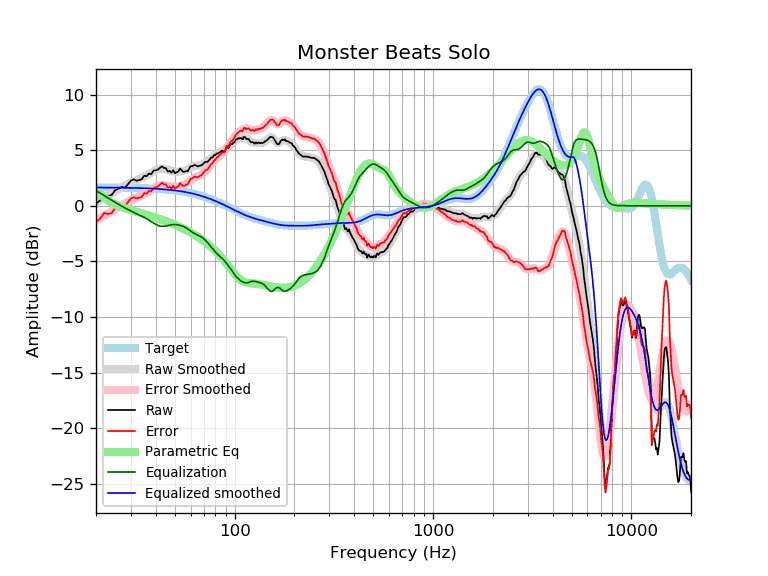

The data file committed next to this chart (first rows):
frequency, raw, error, smoothed, error_smoothed, equalization, parametric_eq, equalized_raw, equalized_smoothed, target
20, 0.20, -1.44, 0.28, -1.36, 1.36, 1.40, 1.56, 1.64, 1.64
21, 0.48, -1.16, 0.51, -1.13, 1.13, 1.03, 1.61, 1.64, 1.64
22, 1.00, -0.64, 0.73, -0.91, 0.91, 0.73, 1.91, 1.64, 1.64
23, 0.89, -0.74, 0.94, -0.70, 0.70, 0.48, 1.59, 1.63, 1.63
24, 0.97, -0.66, 1.13, -0.50, 0.50, 0.28, 1.47, 1.63, 1.63
25, 1.40, -0.23, 1.32, -0.31, 0.31, 0.12, 1.71, 1.63, 1.63
26, 1.54, -0.08, 1.50, -0.12, 0.12, -0.01, 1.66, 1.62, 1.62
27, 1.69, 0.07, 1.67, 0.04, -0.04, -0.13, 1.65, 1.62, 1.62
28, 1.62, 0.00, 1.82, 0.20, -0.20, -0.23, 1.42, 1.62, 1.62
29, 1.95, 0.34, 1.96, 0.35, -0.35, -0.32, 1.60, 1.61, 1.61
30, 2.26, 0.65, 2.09, 0.48, -0.48, -0.40, 1.78, 1.61, 1.61
31, 2.38, 0.78, 2.20, 0.60, -0.60, -0.48, 1.78, 1.60, 1.60
32, 2.25, 0.65, 2.31, 0.71, -0.71, -0.55, 1.54, 1.60, 1.60
33, 2.32, 0.73, 2.41, 0.82, -0.82, -0.62, 1.50, 1.59, 1.59
34, 2.38, 0.80, 2.51, 0.93, -0.93, -0.69, 1.45, 1.58, 1.58
35, 2.70, 1.12, 2.62, 1.05, -1.05, -0.76, 1.65, 1.58, 1.58
36, 2.66, 1.09, 2.74, 1.17, -1.17, -0.82, 1.49, 1.57, 1.57
37, 2.90, 1.34, 2.86, 1.30, -1.30, -0.88, 1.60, 1.56, 1.56
38, 2.84, 1.29, 2.98, 1.43, -1.43, -0.95, 1.41, 1.55, 1.55
39, 3.17, 1.63, 3.10, 1.56, -1.56, -1.01, 1.61, 1.54, 1.54
40, 3.18, 1.65, 3.20, 1.67, -1.67, -1.07, 1.51, 1.53, 1.53
41, 3.25, 1.73, 3.28, 1.76, -1.76, -1.14, 1.49, 1.52, 1.52
42, 3.40, 1.89, 3.33, 1.82, -1.82, -1.20, 1.58, 1.51, 1.51
43, 3.55, 2.06, 3.34, 1.85, -1.85, -1.26, 1.70, 1.49, 1.49
44, 3.40, 1.92, 3.33, 1.85, -1.85, -1.33, 1.55, 1.48, 1.48
45, 3.38, 1.92, 3.29, 1.83, -1.83, -1.39, 1.55, 1.46, 1.46
46, 3.08, 1.63, 3.24, 1.79, -1.79, -1.45, 1.29, 1.45, 1.45
47, 3.13, 1.70, 3.18, 1.75, -1.75, -1.52, 1.38, 1.43, 1.43
48, 2.97, 1.55, 3.13, 1.72, -1.72, -1.58, 1.25, 1.42, 1.42
49, 3.20, 1.80, 3.09, 1.70, -1.70, -1.65, 1.50, 1.40, 1.40
50, 2.92, 1.54, 3.07, 1.69, -1.69, -1.71, 1.23, 1.38, 1.38
51, 3.02, 1.66, 3.06, 1.71, -1.71, -1.78, 1.31, 1.36, 1.36
52, 3.08, 1.74, 3.07, 1.73, -1.73, -1.85, 1.35, 1.34, 1.34
53, 3.35, 2.03, 3.08, 1.76, -1.76, -1.92, 1.59, 1.32, 1.32
54, 3.20, 1.91, 3.10, 1.81, -1.81, -1.98, 1.39, 1.29, 1.29
55, 3.05, 1.78, 3.13, 1.86, -1.86, -2.05, 1.19, 1.27, 1.27
56, 3.06, 1.81, 3.17, 1.92, -1.92, -2.12, 1.14, 1.25, 1.25
57, 3.12, 1.90, 3.22, 2.00, -2.00, -2.19, 1.12, 1.22, 1.22
58, 3.11, 1.92, 3.28, 2.09, -2.09, -2.26, 1.02, 1.19, 1.19
59, 3.35, 2.18, 3.35, 2.18, -2.18, -2.34, 1.17, 1.17, 1.17
60, 3.57, 2.43, 3.42, 2.28, -2.28, -2.41, 1.29, 1.14, 1.14
61, 3.55, 2.44, 3.48, 2.37, -2.37, -2.48, 1.18, 1.11, 1.11
62, 3.62, 2.54, 3.53, 2.45, -2.45, -2.56, 1.17, 1.08, 1.08
63, 3.67, 2.62, 3.57, 2.52, -2.52, -2.63, 1.15, 1.05, 1.05
64, 3.60, 2.58, 3.60, 2.58, -2.58, -2.71, 1.02, 1.02, 1.02
65, 3.54, 2.55, 3.62, 2.63, -2.63, -2.78, 0.91, 0.99, 0.99
66, 3.58, 2.63, 3.63, 2.68, -2.68, -2.86, 0.90, 0.95, 0.95
67, 3.61, 2.69, 3.66, 2.74, -2.74, -2.94, 0.87, 0.92, 0.92
68, 3.64, 2.76, 3.69, 2.81, -2.81, -3.02, 0.83, 0.88, 0.88
69, 3.71, 2.86, 3.74, 2.89, -2.89, -3.10, 0.82, 0.85, 0.85
70, 3.84, 3.03, 3.79, 2.98, -2.98, -3.18, 0.86, 0.81, 0.81
71, 3.94, 3.16, 3.86, 3.08, -3.08, -3.26, 0.86, 0.78, 0.78
72, 3.95, 3.21, 3.94, 3.20, -3.20, -3.35, 0.75, 0.74, 0.74
73, 3.94, 3.24, 4.02, 3.31, -3.31, -3.43, 0.63, 0.70, 0.70
74, 4.08, 3.42, 4.10, 3.44, -3.44, -3.52, 0.64, 0.66, 0.66
75, 4.18, 3.56, 4.19, 3.56, -3.56, -3.61, 0.62, 0.62, 0.62
76, 4.32, 3.73, 4.27, 3.69, -3.69, -3.70, 0.63, 0.59, 0.59
77, 4.33, 3.78, 4.36, 3.81, -3.81, -3.79, 0.52, 0.55, 0.55
78, 4.44, 3.93, 4.44, 3.93, -3.93, -3.88, 0.51, 0.51, 0.51
79, 4.57, 4.10, 4.52, 4.05, -4.05, -3.97, 0.52, 0.47, 0.47
... 553 more rows
